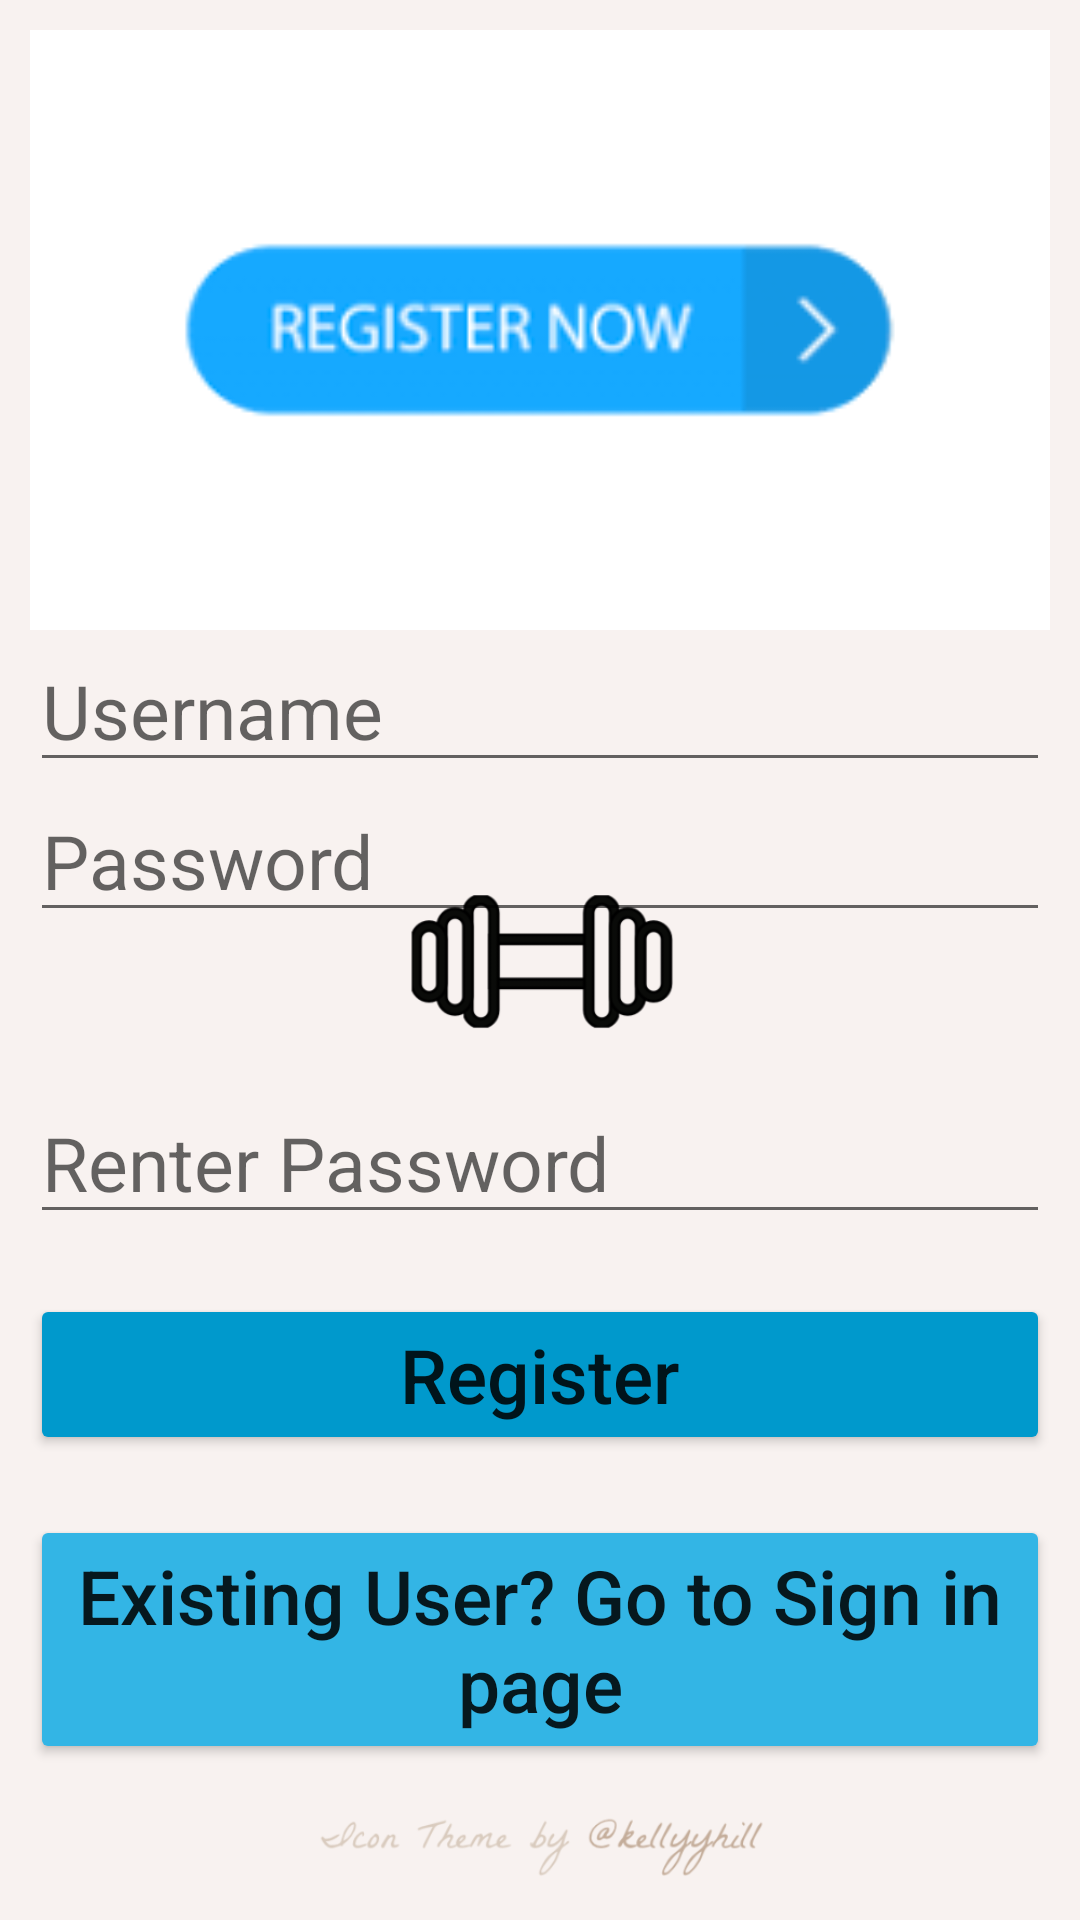

Layout XML and referenced resources for this Android screen:
<!-- AndroidManifest.xml: application theme Theme.LoginSqLite -->
<!-- res/layout/activity_main.xml -->
<?xml version="1.0" encoding="utf-8"?>
<RelativeLayout xmlns:android="http://schemas.android.com/apk/res/android"
    xmlns:app="http://schemas.android.com/apk/res-auto"
    xmlns:tools="http://schemas.android.com/tools"
    android:layout_width="match_parent"
    android:layout_height="match_parent"
 android:padding="10dp"
    android:background="@drawable/bg_image"

    tools:context=".MainActivity">

    <ImageView
        android:id="@+id/imageView"
        android:layout_width="match_parent"
        android:layout_height="200dp"
        android:scaleType="centerCrop"
        android:src="@drawable/reg" />

    <EditText
        android:id="@+id/username"
        android:layout_width="match_parent"
        android:layout_height="wrap_content"
        android:hint="Username"
        android:textSize="25dp"
        android:layout_below="@id/imageView"


        />

    <EditText
        android:id="@+id/password"
        android:layout_width="match_parent"
        android:layout_height="wrap_content"
        android:hint="Password"
        android:layout_marginTop="50dp"
        android:textSize="25dp"
        android:layout_below="@id/imageView"
        />
    <EditText
        android:id="@+id/repassword"
        android:layout_width="match_parent"
        android:layout_height="wrap_content"
        android:hint="Renter Password"
        android:layout_marginTop="50dp"
        android:textSize="25dp"
        android:layout_below="@id/password"
        />
    <Button
        android:id="@+id/btnSignUp"
        android:layout_width="match_parent"
        android:layout_height="wrap_content"
        android:text="Register"
        android:textAllCaps="false"
        android:layout_below="@id/repassword"
        android:backgroundTint="@android:color/holo_blue_dark"
        android:textSize="25dp"
        android:layout_marginTop="20dp"


        />
    <Button
        android:id="@+id/btnSignIn"
        android:layout_width="match_parent"
        android:layout_height="wrap_content"
        android:text="Existing User? Go to Sign in page"
        android:textAllCaps="false"
        android:layout_below="@id/btnSignUp"
        android:backgroundTint="@android:color/holo_blue_light"
        android:textSize="25dp"
        android:layout_marginTop="20dp"


        />


</RelativeLayout>
<!-- resources referenced by this layout -->
<resources>
  <!-- drawable bg_image: png bitmap (drawable, 39533 bytes) -->
  <!-- drawable reg: png bitmap (drawable, 3787 bytes) -->
  <style name="Theme.LoginSqLite" parent="Theme.MaterialComponents.DayNight.DarkActionBar">
          
          <item name="colorPrimary">@color/purple_500</item>
          <item name="colorPrimaryVariant">@color/purple_700</item>
          <item name="colorOnPrimary">@color/white</item>
          
          <item name="colorSecondary">@color/teal_200</item>
          <item name="colorSecondaryVariant">@color/teal_700</item>
          <item name="colorOnSecondary">@color/black</item>
          
          <item name="android:statusBarColor" tools:targetApi="l">?attr/colorPrimaryVariant</item>
          
      </style>
  <color name="purple_500">#FF6200EE</color>
  <color name="purple_700">#FF3700B3</color>
  <color name="white">#FFFFFFFF</color>
  <color name="teal_200">#FF03DAC5</color>
  <color name="teal_700">#FF018786</color>
  <color name="black">#FF000000</color>
</resources>
